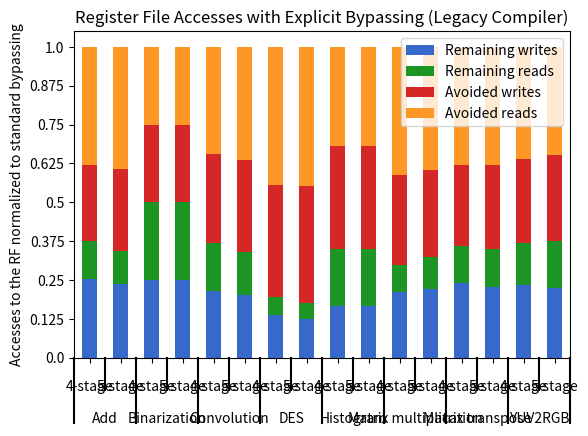

Write the Python code that produced this figure.
#!/usr/bin/env python

import pandas as pd
import numpy as np
from matplotlib import pyplot as plt
from itertools import groupby



def test_table():
    data_table = pd.DataFrame({'Bench':['Add']*2 + ['Binarization']*2 + ['Convolution']*2 + ['DES']*2 + ['Histogram']*2 + ['Matrix multiplication']*2 + ['Matrix transpose']*2 + ['YUV2RGB']*2,
                               'Pipeline':(['4-stage'] + ['5-stage'])*8,
                               'Avoided writes':[0.4910891089,0.5227722772,0.499968752,0.499968752,0.572576577,0.5960394646,0.7228608999,0.7493289378,0.6665798724,0.6665798724,0.5792775988,0.5575716466,0.5212464589,0.5439093484,0.5350486076,0.5490826694],
                               'Remaining writes':[0.5089108911,0.4772277228,0.500031248,0.500031248,0.427423423,0.4039605354,0.2745352047,0.2497459085,0.3334201276,0.3334201276,0.4207224012,0.4424283534,0.4787535411,0.4560906516,0.4649513924,0.4509173306],
                               'Avoided reads':[0.7605633803,0.7887323944,0.4997397189,0.4997397189,0.6914525217,0.7256827504,0.8859644216,0.8979161811,0.6359119943,0.6359119943,0.8243277205,0.7921588339,0.7573964497,0.7573964497,0.723820162,0.6970120078],
                               'Remaining reads':[0.2394366197,0.2112676056,0.5002602811,0.5002602811,0.3085474783,0.2743172496,0.1138584322,0.1031094121,0.3640880057,0.3640880057,0.1756722795,0.2078411661,0.2426035503,0.2426035503,0.276179838,0.3029879922]
                               }, columns=['Bench','Pipeline','Remaining writes','Remaining reads','Avoided writes','Avoided reads'])
    return data_table

def add_line(ax, xpos, ypos):
    line = plt.Line2D([xpos, xpos], [ypos + .1, ypos],
                      transform=ax.transAxes, color='black')
    line.set_clip_on(False)
    ax.add_line(line)

def label_len(my_index,level):
    labels = my_index.get_level_values(level)
    return [(k, sum(1 for i in g)) for k,g in groupby(labels)]

def label_group_bar_table(ax, df):
    ypos = -.1
    scale = 1./df.index.size
    for level in range(df.index.nlevels)[::-1]:
        pos = 0
        for label, rpos in label_len(df.index,level):
            lxpos = (pos + .5 * rpos)*scale
            ax.text(lxpos, ypos, label, ha='center', transform=ax.transAxes)
            add_line(ax, pos*scale, ypos)
            pos += rpos
        add_line(ax, pos*scale , ypos)
        ypos -= .1


#continue found code
df = test_table().groupby(['Bench','Pipeline']).sum()
fig = plt.figure()
ax = fig.add_subplot(111)
df.plot(kind='bar',stacked=True,color=['#3669c9', '#1d9524', '#d62728', '#fd9827'],ax=fig.gca())
#Below 3 lines remove default labels
labels = ['' for item in ax.get_xticklabels()]
ax.set_xticklabels(labels)
ax.set_xlabel('')
label_group_bar_table(ax, df)
fig.subplots_adjust(bottom=.1*df.index.nlevels)
ticks = ax.get_yticks()/2
ax.set_yticklabels(ticks)
plt.ylabel('Accesses to the RF normalized to standard bypassing')
plt.title('Register File Accesses with Explicit Bypassing (Legacy Compiler)')
plt.show()